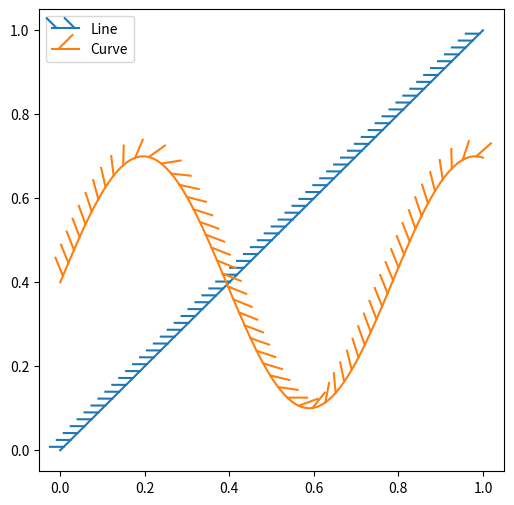

Recreate this plot in Python.
"""
==============================
Lines with a ticked patheffect
==============================

Ticks can be added along a line to mark one side as a barrier using
`~matplotlib.patheffects.TickedStroke`.  You can control the angle,
spacing, and length of the ticks.

The ticks will also appear appropriately in the legend.

"""

import matplotlib.pyplot as plt
import numpy as np
from matplotlib import patheffects

# Plot a straight diagonal line with ticked style path
fig, ax = plt.subplots(figsize=(6, 6))
ax.plot([0, 1], [0, 1], label="Line", path_effects=[patheffects.withTickedStroke(spacing=7, angle=135)])

# Plot a curved line with ticked style path
nx = 101
x = np.linspace(0.0, 1.0, nx)
y = 0.3 * np.sin(x * 8) + 0.4
ax.plot(x, y, label="Curve", path_effects=[patheffects.withTickedStroke()])

ax.legend()

plt.show()
